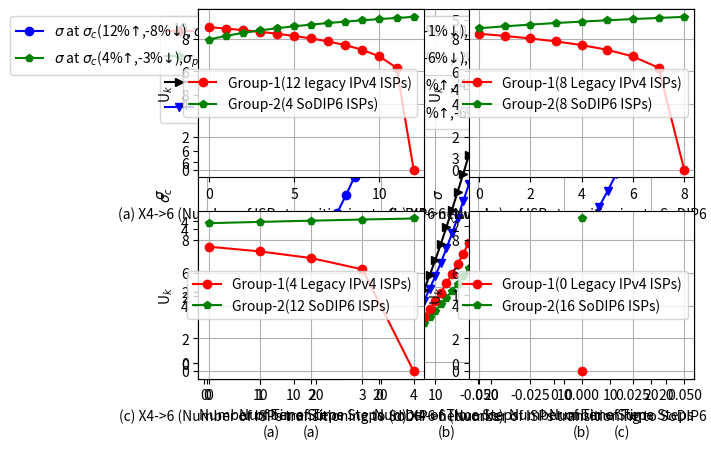

Source code (Python):
import matplotlib.pyplot as plt
import numpy as np

timestep=np.arange(24)
N=1200
custlist33 =[]
custlist53 =[]
custlist55 =[]
custlist22 =[]

custlist33.append(N)
custlist53.append(N)
custlist55.append(N)
custlist22.append(N)

valList33 =[]
valList53 =[]
valList55 =[]
valList22 =[]

demand_33=0
demand_53=0
demand_55=0
demand_22=0

for i in timestep:
    demand_33 +=round(int(custlist33[i])*0.02)
    demand_53 +=round(int(custlist33[i])*0.04)
    demand_55 += round(int(custlist55[i]) * 0.07)
    demand_22 += round(int(custlist22[i]) * 0.12)

    next_cust33=round(int(custlist33[i])*0.99)
    next_cust53=round(int(custlist53[i])*0.97)
    next_cust55=round(int(custlist55[i])*0.94)
    next_cust22=round(int(custlist22[i])*0.92)

    sigma_c33 = demand_33/custlist33[i]*np.exp((custlist33[i]-next_cust33)/custlist33[i])
    sigma_c53 = demand_53 / custlist53[i] * np.exp((custlist53[i] - next_cust53) / custlist53[i])
    sigma_c55 = demand_55 / custlist55[i] * np.exp((custlist55[i] - next_cust55) / custlist55[i])
    sigma_c22 = demand_22 / custlist22[i] * np.exp((custlist22[i] - next_cust22) / custlist22[i])

    valList33.append(sigma_c33)
    valList53.append(sigma_c53)
    valList55.append(sigma_c55)
    valList22.append(sigma_c22)

    custlist33.append(next_cust33)
    custlist53.append(next_cust53)
    custlist55.append(next_cust55)
    custlist22.append(next_cust22)

custlist33.pop()
custlist53.pop()
custlist55.pop()
custlist22.pop()

plt.subplot(1, 3, 1)
plt.plot(timestep, valList33, '-or', label='$\sigma_c$ at (2%$\u2191$,-1%$\u2193$)')
plt.plot(timestep, valList53, '-pg', label='$\sigma_c$ at (4%$\u2191$,-3%$\u2193$)')
plt.plot(timestep, valList55, '->k', label='$\sigma_c$ at (7%$\u2191$,-6%$\u2193$)')
plt.plot(timestep, valList22, '-vb', label='$\sigma_c$ at (12%$\u2191$, -8%$\u2193$)')
plt.xlabel('Number of Time Steps\n(a)')
plt.ylabel(ylabel='$\sigma_c$')
plt.xlim(-1,25)
plt.legend()
plt.grid(True)

ipv6in=300
ipv4in=900
npall=16
np4=npall
traffic25=[]
for i in timestep:
    ipv6in+=ipv6in*0.03     #ipv6 traffic increament by 2%
    ipv4in-=ipv4in*0.005     #ipv4 traffic increment by 5%
    traf_status= (npall-np4)/npall*ipv6in/(ipv4in+ipv6in)
    np4-=npall/24
    traffic25.append(traf_status)

plt.subplot(1, 3, 2)
plt.plot(timestep, traffic25, '-pg', label='$\sigma_p$ at (3%$\u2191$,-0.5%$\u2193$)')

ipv6in=300
ipv4in=900
npall=16
np4=npall
traffic55=[]
for i in timestep:
    ipv6in+=ipv6in*0.04     #ipv6 traffic increament by 2%
    ipv4in-=ipv4in*0.02     #ipv4 traffic increment by 0.5%%
    traf_status= (npall-np4)/npall*ipv6in/(ipv4in+ipv6in)
    np4-=npall/24
    traffic55.append(traf_status)

plt.plot(timestep, traffic55, '-or', label='$\sigma_p$ at (4%$\u2191$,-2%$\u2193$)')

ipv6in=300
ipv4in=900
npall=16
np4=npall
traffic121=[]
for i in timestep:
    ipv6in+=ipv6in*0.08     #ipv6 traffic increament by 2%
    ipv4in-=ipv4in*0.04     #ipv4 traffic increment by 0.8%%
    traf_status= (npall-np4)/npall*ipv6in/(ipv4in+ipv6in)
    np4-=npall/24
    traffic121.append(traf_status)

plt.plot(timestep, traffic121, '-vb', label='$\sigma_p$ at (8%$\u2191$,-4%$\u2193$)')
plt.xlim(-1,25)
plt.xlabel('Number of Time Steps\n(b)')
plt.legend()
plt.grid(True)


ipv6in=300
ipv4in=900
npall=16
np4=npall
traffic12=[]
for i in timestep:
    ipv6in+=ipv6in*0.10     #ipv6 traffic increament by 2%
    ipv4in-=ipv4in*0.06     #ipv4 traffic increment by 0.8%%
    traf_status= (npall-np4)/npall*ipv6in/(ipv4in+ipv6in)
    np4-=npall/24
    traffic12.append(traf_status)

plt.plot(timestep, traffic12, '->k', label='$\sigma_p$ at (8%$\u2191$,-6%$\u2193$)')
plt.xlim(-1,25)
plt.xlabel('Number of Time Steps\n(b)')
plt.ylabel(ylabel='$\sigma_p$')
plt.legend()
plt.grid(True)

hrall=120
hrs6=2
bt=30
cm=45

hrval22=[]
for hr6 in timestep:
    bt+=bt*0.02
    cm+=cm*0.02
    hrs6+=hrs6/24
    valhr=hr6*bt/(hrall*cm)
    hrval22.append(valhr)

plt.subplot(1, 3, 3)
plt.plot(timestep, hrval22, '-pg', label='$\sigma_s$ at(2%$\u2191$,2%$\u2191$)')

hrs6=2
bt=30
cm=45

hrval221=[]
for hr6 in timestep:
    bt-=bt*0.01
    cm+=cm*0.04
    hrs6+=hrs6/24
    valhr=hr6*bt/(hrall*cm)
    hrval221.append(valhr)

plt.subplot(1, 3, 3)
plt.plot(timestep, hrval221, '-or', label='$\sigma_s$ at(-1%$\u2193$,4%$\u2191$)')


hrs6=2
bt=30
cm=45
hrval52=[]
for hr6 in timestep:
    bt+=bt*0.015
    cm+=cm*0.05
    hrs6+=hrs6/24
    valhr=hr6*bt/(hrall*cm)
    hrval52.append(valhr)
plt.plot(timestep, hrval52, '-vb', label='$\sigma_s$ at (1.5%$\u2191$,5%$\u2191$)')


hrs6=2
bt=30
cm=45

hrval521=[]
for hr6 in timestep:
    bt+=bt*0.03
    cm+=cm*0.07
    hrs6+=hrs6/24
    valhr=hr6*bt/(hrall*cm)
    hrval521.append(valhr)

plt.subplot(1, 3, 3)
plt.plot(timestep, hrval521, '->k', label='$\sigma_s$ at(3%$\u2191$,7%$\u2191$)')
plt.xlabel('Number of Time Steps\n(c)')
plt.ylabel(ylabel='$\sigma_s$')
plt.xlim(-1,25)
plt.legend()
plt.grid(True)
plt.show()

sigma32=[]
sigma53=[]
sigma33=[]
sigma55=[]

for i in range(24):
    sigma32.append(valList22[i]+traffic25[i]+hrval22[i])
    sigma53.append(valList53[i]+traffic55[i]+hrval52[i])
    sigma33.append(valList33[i]+traffic121[i]+hrval221[i])
    sigma55.append(valList55[i]+traffic12[i]+hrval521[i])

plt.subplot(1,2,1)
plt.plot(timestep, sigma32, '-ob',
         label='$\sigma$ at $\sigma_c$(12%$\u2191$,-8%$\u2193$), $\sigma_p$(3%$\u2191$,-0.5%$\u2193$) & $\sigma_s$(2%$\u2191$,2%$\u2191$)')
plt.plot(timestep, sigma53, '-pg',
         label='$\sigma$ at $\sigma_c$(4%$\u2191$,-3%$\u2193$),$\sigma_p$(4%$\u2191$,-2%$\u2193$) & $\sigma_s$(3%$\u2191$,7%$\u2191$)')
plt.xlabel('Number of Time Steps\n(a)')
plt.ylabel(ylabel='$\sigma$')
plt.xlim(-1,25)
plt.legend()
plt.grid(True)

plt.subplot(1,2,2)
plt.plot(timestep, sigma33, '->k',
         label='$\sigma$ at $\sigma_c$(2%$\u2191$,-1%$\u2193$), $\sigma_p$(8%$\u2191$,-4%$\u2193$) & $\sigma_s$(-1%$\u2193$,4%$\u2191$)')
plt.plot(timestep, sigma55, '-vb',
         label='$\sigma$ at $\sigma_c$(7%$\u2191$,-6%$\u2193$),$\sigma_p$(10%$\u2191$,-6%$\u2193$) & $\sigma_s$(3%$\u2191$,7%$\u2191$)')
plt.xlabel('Number of Time Steps\n(b)')
plt.ylabel(ylabel='$\sigma$')
plt.xlim(-1,25)
plt.legend()
plt.grid(True)

plt.show()

# graphs of ISP utilities simulation of evolutionary dynamics
def v4_utility(x46, N1):
    return np.log(1 + (N1 - x46) * 500)  # k is the corelation coefficient between SDN and IPv6

def v6_utility(x46, N2):
    return np.log(1 + (N2 + x46) * 700)


N = 16
N1 = 12
N2 = N - N1
x46 = np.arange(0, N1 + 0.0001, 1)  # cost sharing factor between SDN and IPv6
plt.subplot(2, 2, 1)
plt.plot(x46, v4_utility(x46, N1), '-or', label='Group-1(12 legacy IPv4 ISPs)')
plt.plot(x46, v6_utility(x46, N2), '-pg', label='Group-2(4 SoDIP6 ISPs)')
plt.xlabel('(a) X4->6 (Number of ISPs transitioning to SoDIP6 networks)')
plt.ylabel('U$_k$')
plt.legend()
plt.grid(True)

N1 = 8
N2 = N - N1
x46 = np.arange(0, N1 + 0.0001, 1)
plt.subplot(2, 2, 2)
plt.plot(x46, v4_utility(x46, N1), '-or', label='Group-1(8 Legacy IPv4 ISPs)')
plt.plot(x46, v6_utility(x46, N2), '-pg', label='Group-2(8 SoDIP6 ISPs)')
plt.xlabel('(b) X4->6 (Number of ISPs transitioning to SoDIP6 networks)')
plt.ylabel('U$_k$')
plt.legend()
plt.grid(True)

N1 = 4
N2 = N - N1
x46 = np.arange(0, N1 + 0.0001, 1)
plt.subplot(2, 2, 3)
plt.plot(x46, v4_utility(x46, N1), '-or', label='Group-1(4 Legacy IPv4 ISPs)')
plt.plot(x46, v6_utility(x46, N2), '-pg', label='Group-2(12 SoDIP6 ISPs)')
plt.xlabel('(c) X4->6 (Number of ISPs transitioning to SoDIP6 networks)')
plt.ylabel('U$_k$')
plt.legend()
plt.grid(True)

N1 = 0
N2 = N - N1
x46 = np.arange(0, N1 + 0.0001, 1)
plt.subplot(2, 2, 4)
plt.plot(x46, v4_utility(x46, N1), '-or', label='Group-1(0 Legacy IPv4 ISPs)')
plt.plot(x46, v6_utility(x46, N2), '-pg', label='Group-2(16 SoDIP6 ISPs)')
plt.xlabel('(d) X4->6 (Number of ISPs transitioning to SoDIP6 networks)')
plt.ylabel('U$_k$')
plt.legend()
plt.grid(True)

plt.show()

